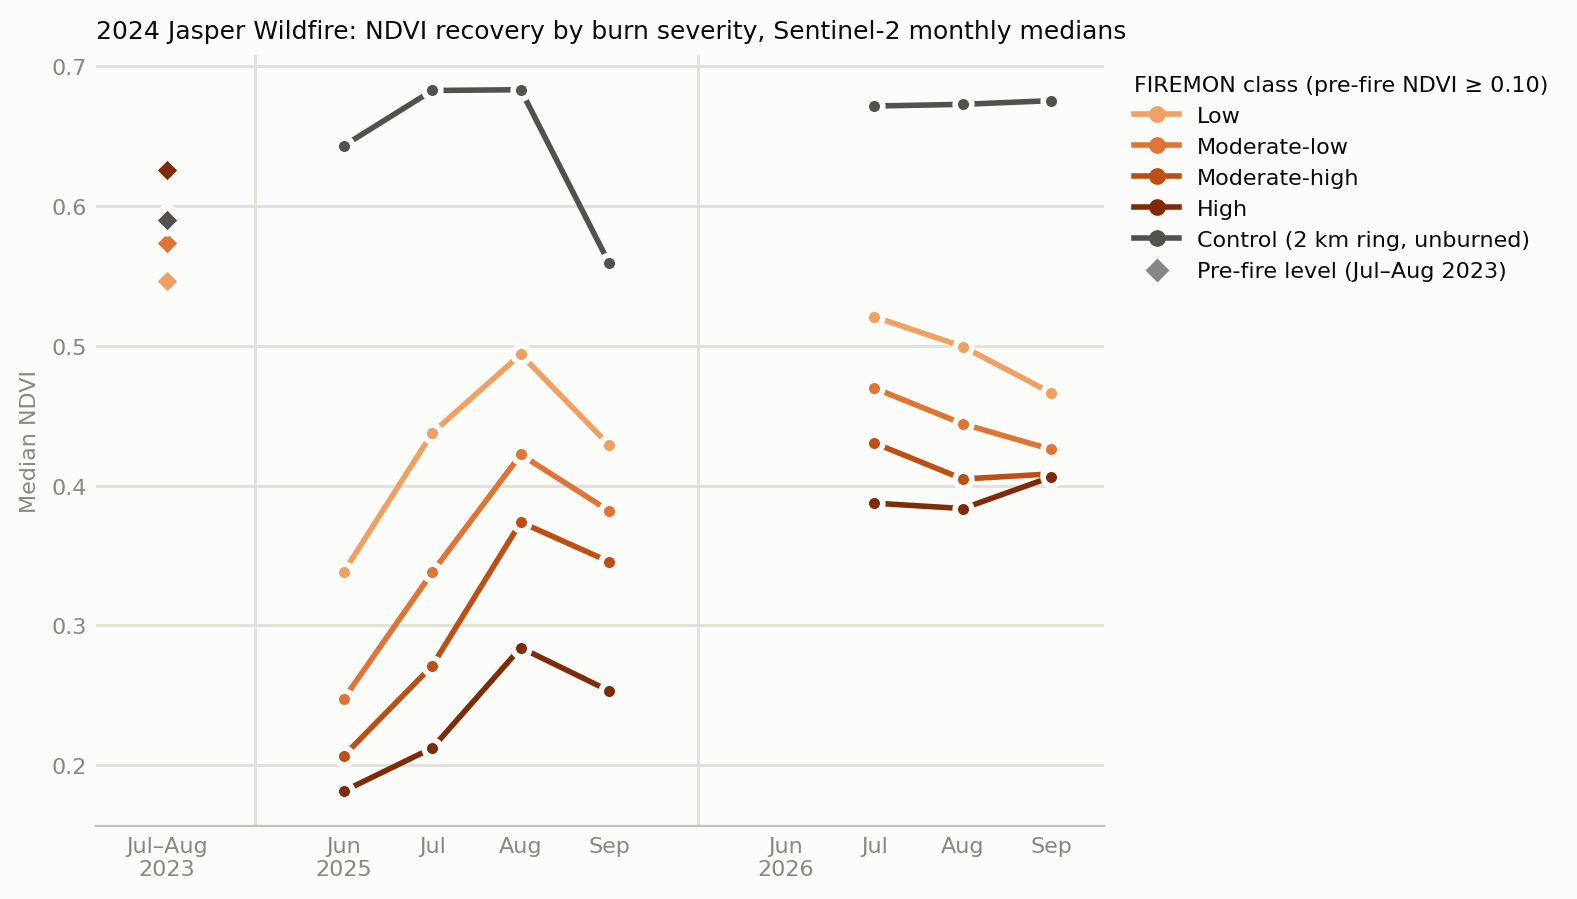

The table this chart was drawn from, first rows:
zone, month, ndvi_median, pixels, ratio_to_pre, dndvi_vs_control
Unburned, 2023 pre-fire, 0.4786, 22268, 1.0, 0.0
Unburned, 2025-06, 0.4108, 22268, 0.8582, -0.1209
Unburned, 2025-07, 0.4854, 22268, 1.014, -0.0857
Unburned, 2025-08, 0.5154, 22268, 1.077, -0.0562
Unburned, 2025-09, 0.4456, 22268, 0.9309, -0.0019
Unburned, 2026-07, 0.5156, 22268, 1.077, -0.0443
Unburned, 2026-08, 0.5018, 22268, 1.048, -0.0594
Unburned, 2026-09, 0.4829, 22268, 1.009, -0.0809
Low, 2023 pre-fire, 0.5465, 62988, 1.0, 0.0
Low, 2025-06, 0.3384, 62988, 0.6191, -0.2612
Low, 2025-07, 0.4377, 62988, 0.8008, -0.2013
Low, 2025-08, 0.4939, 62988, 0.9037, -0.1456
Low, 2025-09, 0.4289, 62988, 0.7848, -0.0865
Low, 2026-07, 0.5207, 62988, 0.9528, -0.1071
Low, 2026-08, 0.4995, 62988, 0.9139, -0.1296
Low, 2026-09, 0.4663, 62988, 0.8531, -0.1655
Moderate-low, 2023 pre-fire, 0.5734, 166410, 1.0, 0.0
Moderate-low, 2025-06, 0.2475, 166410, 0.4316, -0.379
Moderate-low, 2025-07, 0.338, 166410, 0.5895, -0.3279
Moderate-low, 2025-08, 0.4222, 166410, 0.7363, -0.2442
Moderate-low, 2025-09, 0.3818, 166410, 0.6658, -0.1605
Moderate-low, 2026-07, 0.4697, 166410, 0.8192, -0.185
Moderate-low, 2026-08, 0.4441, 166410, 0.7745, -0.2119
Moderate-low, 2026-09, 0.4258, 166410, 0.7426, -0.2328
Moderate-high, 2023 pre-fire, 0.5923, 339008, 1.0, 0.0
Moderate-high, 2025-06, 0.2067, 339008, 0.3489, -0.4386
Moderate-high, 2025-07, 0.2711, 339008, 0.4577, -0.4137
Moderate-high, 2025-08, 0.3738, 339008, 0.631, -0.3116
Moderate-high, 2025-09, 0.3455, 339008, 0.5833, -0.2157
Moderate-high, 2026-07, 0.4304, 339008, 0.7266, -0.2433
Moderate-high, 2026-08, 0.4047, 339008, 0.6832, -0.2702
Moderate-high, 2026-09, 0.4083, 339008, 0.6893, -0.2692
High, 2023 pre-fire, 0.6258, 195567, 1.0, 0.0
High, 2025-06, 0.1814, 195567, 0.2898, -0.4974
High, 2025-07, 0.2122, 195567, 0.3391, -0.5061
High, 2025-08, 0.284, 195567, 0.4537, -0.4348
High, 2025-09, 0.2531, 195567, 0.4044, -0.3416
High, 2026-07, 0.3874, 195567, 0.6191, -0.3197
High, 2026-08, 0.3835, 195567, 0.6128, -0.3248
High, 2026-09, 0.4062, 195567, 0.649, -0.3048
Control (2 km ring, unburned), 2023 pre-fire, 0.5903, 544478, 1.0, 0.0
Control (2 km ring, unburned), 2025-06, 0.6432, 544478, 1.09, 0.0
Control (2 km ring, unburned), 2025-07, 0.6827, 544478, 1.157, 0.0
Control (2 km ring, unburned), 2025-08, 0.6833, 544478, 1.158, 0.0
Control (2 km ring, unburned), 2025-09, 0.5591, 544478, 0.9472, 0.0
Control (2 km ring, unburned), 2026-07, 0.6716, 544478, 1.138, 0.0
Control (2 km ring, unburned), 2026-08, 0.6728, 544478, 1.14, 0.0
Control (2 km ring, unburned), 2026-09, 0.6754, 544478, 1.144, 0.0
